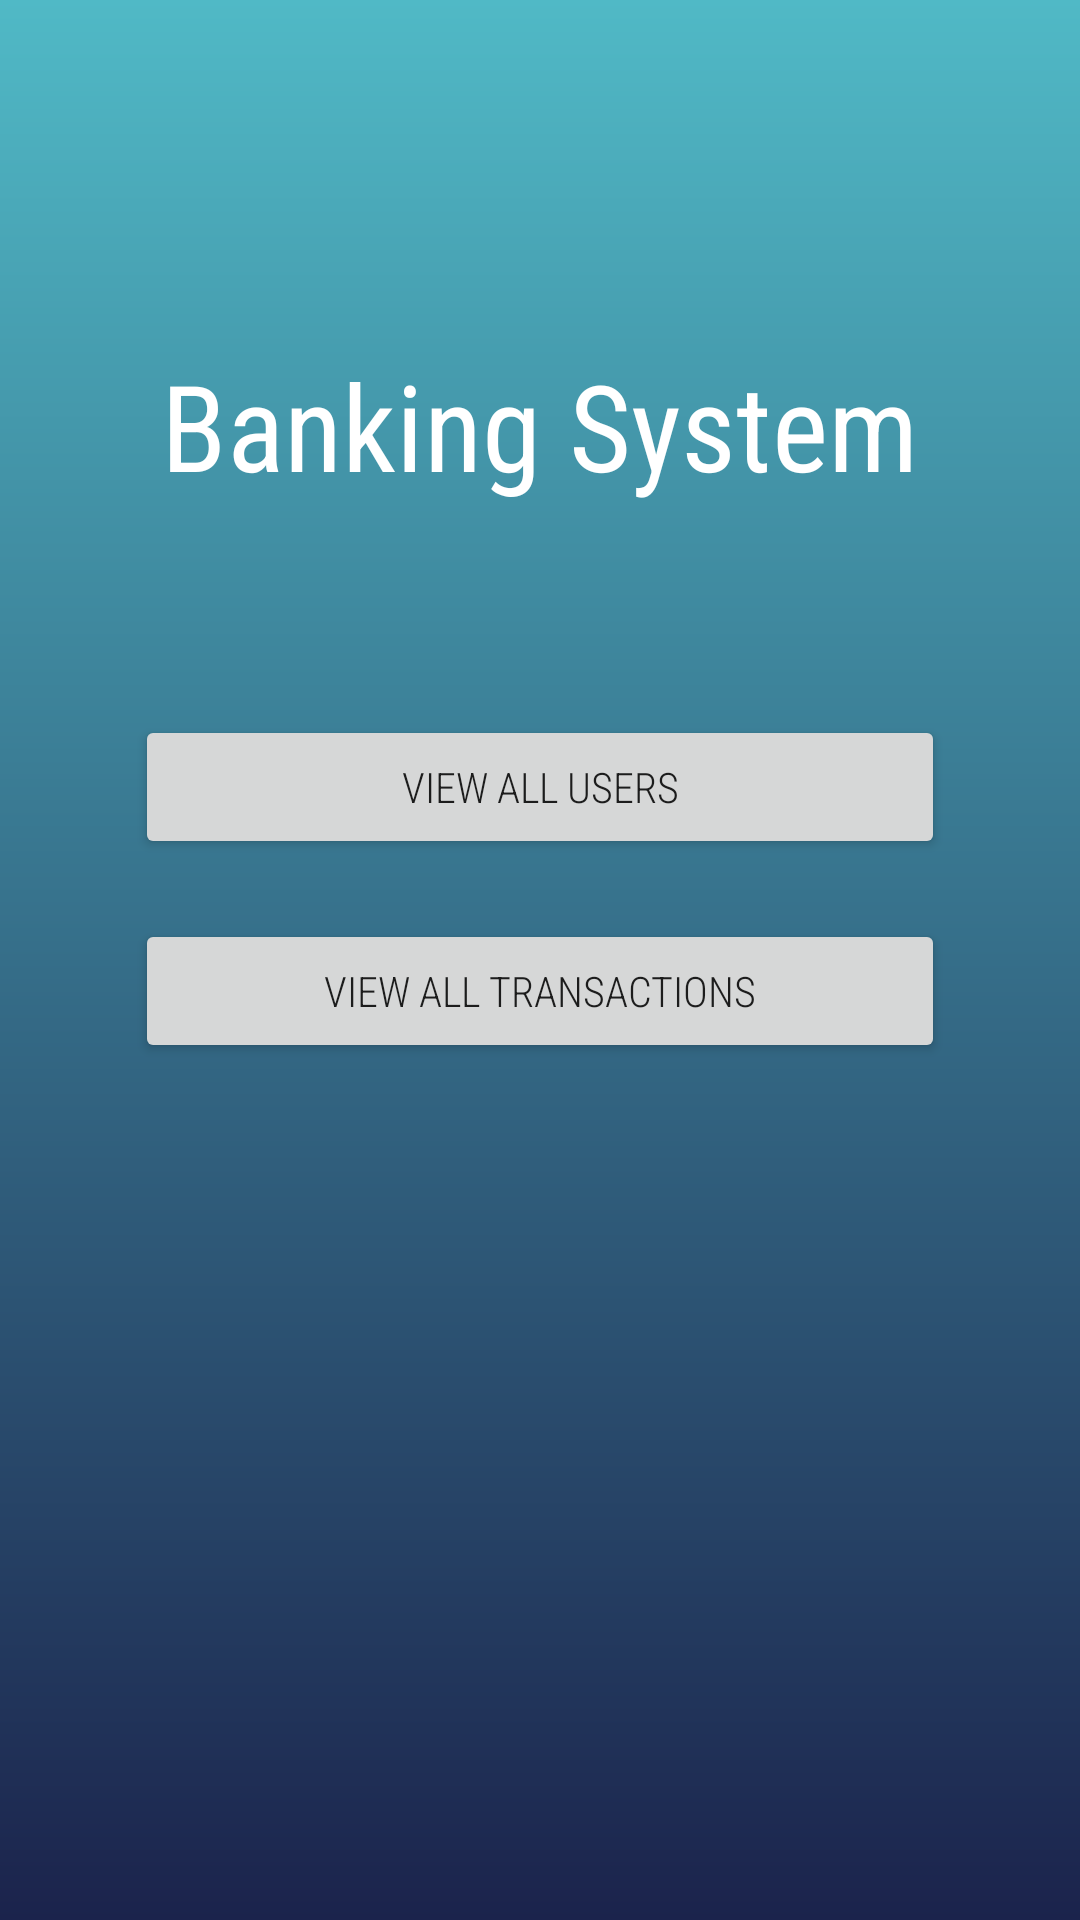

The Android layout XML behind this screen, and the referenced resources:
<!-- AndroidManifest.xml: application theme Theme.BasicBankingSystem -->
<!-- res/layout/activity_main.xml -->
<?xml version="1.0" encoding="utf-8"?>
<ScrollView xmlns:android="http://schemas.android.com/apk/res/android"
    xmlns:app="http://schemas.android.com/apk/res-auto"
    android:layout_width="match_parent"
    android:layout_height="match_parent"
    android:background="@drawable/gradient">

    <LinearLayout
        android:layout_width="match_parent"
        android:layout_height="wrap_content"
        android:orientation="vertical"
        android:padding="20dp">

        <androidx.cardview.widget.CardView
            android:layout_width="250dp"
            android:layout_height="0dp"
            android:layout_gravity="center_horizontal"
            android:layout_marginTop="50dp"
            android:layout_weight="0.5"
            app:cardCornerRadius="8dp"
            app:cardElevation="20dp">

            <ImageView
                android:layout_width="match_parent"
                android:layout_height="match_parent"
                android:scaleType="centerCrop"
                android:src="@drawable/what_is_an_issuing_bank" />
        </androidx.cardview.widget.CardView>

        <TextView
            android:layout_width="wrap_content"
            android:layout_height="0dp"
            android:layout_gravity="center_horizontal"
            android:layout_marginTop="45dp"
            android:layout_weight="0.15"
            android:fontFamily="sans-serif-condensed"
            android:text="@string/banking_system"
            android:textColor="@color/white"
            android:textSize="40sp" />

        <Button
            android:id="@+id/Users_Button"
            android:layout_width="270dp"
            android:layout_height="0dp"
            android:layout_gravity="center_horizontal"
            android:layout_marginTop="70dp"
            android:layout_weight="0.15"
            android:fontFamily="sans-serif-condensed-light"
            android:text="@string/view_all_users" />

        <Button
            android:id="@+id/Transaction_Button"
            android:layout_width="270dp"
            android:layout_height="0dp"
            android:layout_gravity="center_horizontal"
            android:layout_marginTop="20dp"
            android:layout_weight="0.15"
            android:fontFamily="sans-serif-condensed-light"
            android:text="@string/view_all_transactions" />
    </LinearLayout>
</ScrollView>
<!-- resources referenced by this layout -->
<resources>
  <color name="white">#FFFFFFFF</color>
  <!-- drawable gradient (drawable) -->
  <?xml version="1.0" encoding="utf-8"?>
  <shape xmlns:android="http://schemas.android.com/apk/res/android">
  <gradient
      android:angle="270"
      android:startColor="#50B9C6"
      android:endColor="#1B234C"/>
  </shape>
  <string name="banking_system">Banking System</string>
  <string name="view_all_transactions">VIEW ALL TRANSACTIONS</string>
  <string name="view_all_users">VIEW ALL USERS</string>
  <style name="Theme.BasicBankingSystem" parent="Theme.MaterialComponents.DayNight">
          
          <item name="colorPrimary">#298E9A</item>
          <item name="colorPrimaryVariant">#50B9C6</item>
          <item name="colorOnPrimary">@color/white</item>
          
          <item name="colorSecondary">@color/teal_200</item>
          <item name="colorSecondaryVariant">@color/teal_700</item>
          <item name="colorOnSecondary">#298E9A</item>
          
          <item name="android:statusBarColor" tools:targetApi="l">#298E9A</item>
          
      </style>
  <color name="teal_200">#FF03DAC5</color>
  <color name="teal_700">#FF018786</color>
</resources>
